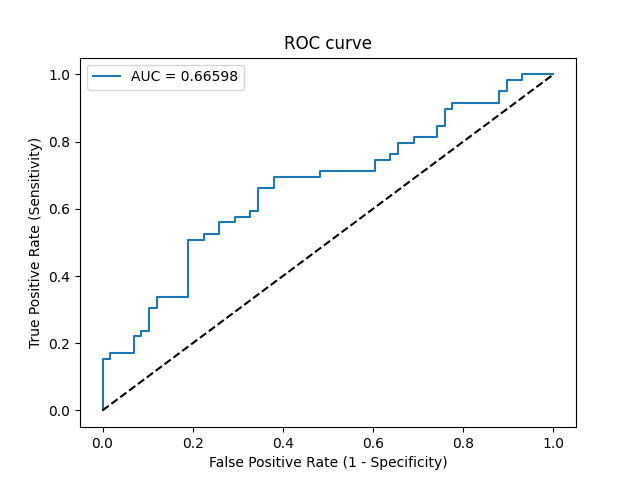

Data behind this chart, as committed beside it:
Threshold, Sensitivity, Specificity, NPV, PPV
inf, 0.0, 1.0, 0.4957, 0
0.4964, 0.01695, 1.0, 0.5, 1.0
0.4918, 0.1525, 1.0, 0.537, 1.0
0.4915, 0.1525, 0.9828, 0.5327, 0.9
0.4911, 0.1695, 0.9828, 0.5377, 0.9091
0.4894, 0.1695, 0.931, 0.5243, 0.7143
0.4888, 0.2203, 0.931, 0.54, 0.7647
0.4888, 0.2203, 0.9138, 0.5354, 0.7222
0.4883, 0.2373, 0.9138, 0.5408, 0.7368
0.4877, 0.2373, 0.8966, 0.5361, 0.7
0.4865, 0.3051, 0.8966, 0.5591, 0.75
0.4863, 0.3051, 0.8793, 0.5543, 0.72
0.4846, 0.339, 0.8793, 0.5667, 0.7407
0.483, 0.339, 0.8103, 0.5465, 0.6452
0.477, 0.5085, 0.8103, 0.6184, 0.7317
0.4747, 0.5085, 0.7759, 0.6081, 0.6977
0.4745, 0.5254, 0.7759, 0.6164, 0.7045
0.4726, 0.5254, 0.7414, 0.6056, 0.6739
0.4715, 0.5593, 0.7414, 0.6232, 0.6875
0.4702, 0.5593, 0.7069, 0.6119, 0.66
0.4702, 0.5763, 0.7069, 0.6212, 0.6667
0.4691, 0.5763, 0.6724, 0.6094, 0.6415
0.4691, 0.5932, 0.6724, 0.619, 0.6481
0.4679, 0.5932, 0.6552, 0.6129, 0.6364
0.4635, 0.661, 0.6552, 0.6552, 0.661
0.4627, 0.661, 0.6207, 0.6429, 0.6393
0.4625, 0.6949, 0.6207, 0.6667, 0.6508
0.4592, 0.6949, 0.5172, 0.625, 0.5942
0.459, 0.7119, 0.5172, 0.6383, 0.6
0.4539, 0.7119, 0.3966, 0.575, 0.5455
0.4534, 0.7458, 0.3966, 0.6053, 0.557
0.4528, 0.7458, 0.3621, 0.5833, 0.5432
0.4512, 0.7627, 0.3621, 0.6, 0.5488
0.4504, 0.7627, 0.3448, 0.5882, 0.5422
0.4486, 0.7966, 0.3448, 0.625, 0.5529
0.4474, 0.7966, 0.3103, 0.6, 0.5402
0.4471, 0.8136, 0.3103, 0.6207, 0.5455
0.4428, 0.8136, 0.2586, 0.5769, 0.5275
0.4421, 0.8475, 0.2586, 0.625, 0.5376
0.4389, 0.8475, 0.2414, 0.6087, 0.5319
0.4369, 0.8983, 0.2414, 0.7, 0.5464
0.4336, 0.8983, 0.2241, 0.6842, 0.5408
0.4298, 0.9153, 0.2241, 0.7222, 0.5455
0.4222, 0.9153, 0.1207, 0.5833, 0.5143
0.3963, 0.9492, 0.1207, 0.7, 0.5234
0.388, 0.9492, 0.1034, 0.6667, 0.5185
0.3803, 0.9831, 0.1034, 0.8571, 0.5273
0.3061, 0.9831, 0.06897, 0.8, 0.5179
0.235, 1.0, 0.06897, 1.0, 0.5221
0.0164, 1.0, 0.0, 0, 0.5043
